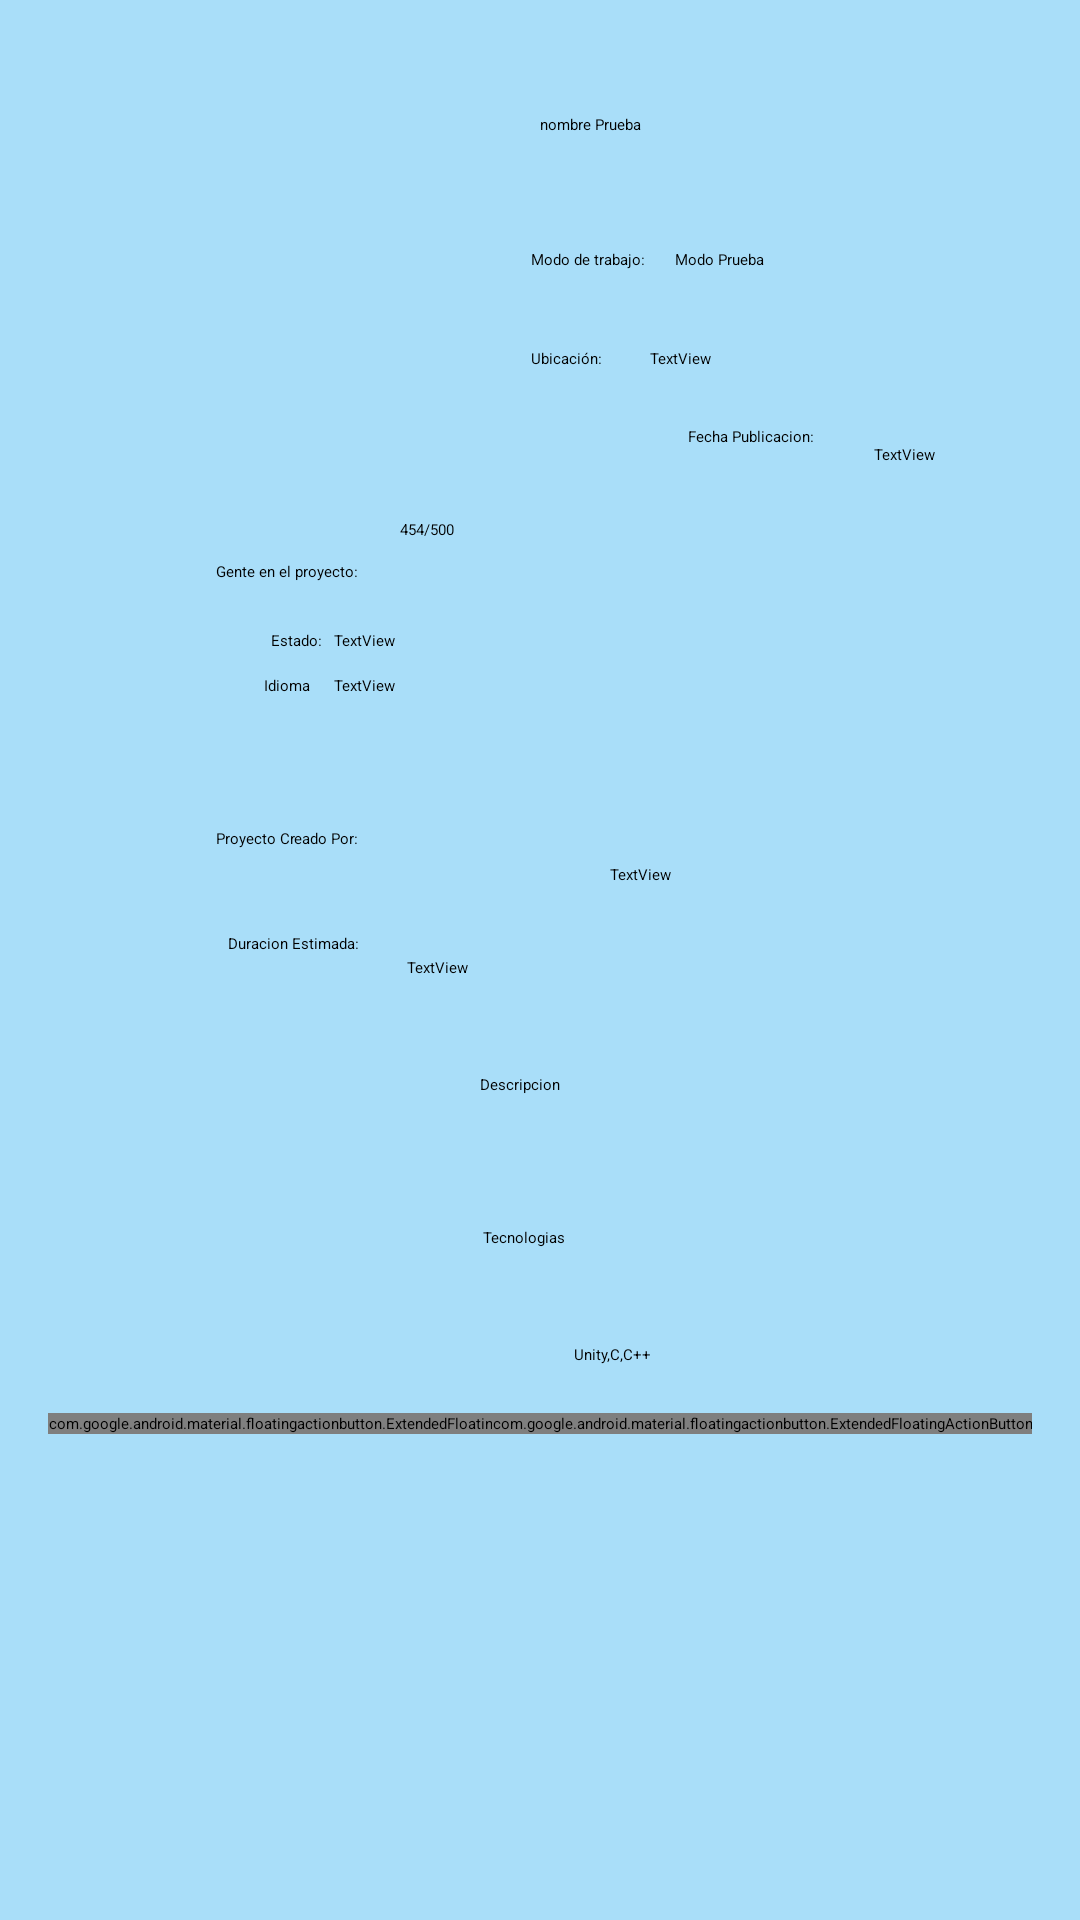

Layout XML and referenced resources for this Android screen:
<!-- AndroidManifest.xml: application theme Theme.Devland -->
<!-- res/layout/fragment_detalles_proyecto_otro.xml -->
<?xml version="1.0" encoding="utf-8"?>
<FrameLayout xmlns:android="http://schemas.android.com/apk/res/android"
    xmlns:tools="http://schemas.android.com/tools"
    xmlns:app="http://schemas.android.com/apk/res-auto"
    android:layout_width="match_parent"
    android:layout_height="match_parent"
    android:background="#A9DEF9"
    tools:context="fragments.DetallesProyectoOtroFragment">

    <androidx.constraintlayout.widget.ConstraintLayout
        android:layout_width="match_parent"
        android:layout_height="824dp">

        <ImageView
            android:id="@+id/imagen"
            android:layout_width="115dp"
            android:layout_height="115dp"
            android:layout_marginStart="34dp"
            android:layout_marginTop="26dp"
            android:src="@drawable/ic_launcher_foreground"
            app:layout_constraintStart_toStartOf="parent"
            app:layout_constraintTop_toTopOf="parent" />

        <TextView
            android:id="@+id/nombre"
            android:layout_width="222dp"
            android:layout_height="37dp"
            android:layout_marginStart="31dp"
            android:layout_marginTop="38dp"
            android:text="nombre Prueba"
            app:layout_constraintStart_toEndOf="@+id/imagen"
            app:layout_constraintTop_toTopOf="parent" />

        <TextView
            android:id="@+id/textModo"
            android:layout_width="wrap_content"
            android:layout_height="wrap_content"
            android:layout_marginStart="28dp"
            android:layout_marginTop="8dp"
            android:text="Modo de trabajo:"
            app:layout_constraintStart_toEndOf="@+id/imagen"
            app:layout_constraintTop_toBottomOf="@+id/nombre" />

        <TextView
            android:id="@+id/modo"
            android:layout_width="116dp"
            android:layout_height="21dp"
            android:layout_marginStart="10dp"
            android:layout_marginTop="8dp"
            android:text="Modo Prueba"
            app:layout_constraintStart_toEndOf="@+id/textModo"
            app:layout_constraintTop_toBottomOf="@+id/nombre" />

        <TextView
            android:id="@+id/textUbicacion"
            android:layout_width="wrap_content"
            android:layout_height="wrap_content"
            android:layout_marginStart="28dp"
            android:layout_marginTop="12dp"
            android:text="Ubicación:"
            app:layout_constraintStart_toEndOf="@+id/imagen"
            app:layout_constraintTop_toBottomOf="@+id/modo" />

        <TextView
            android:id="@+id/ubicacion"
            android:layout_width="124dp"
            android:layout_height="20dp"
            android:layout_marginStart="16dp"
            android:layout_marginTop="12dp"
            android:text="TextView"
            app:layout_constraintStart_toEndOf="@+id/textUbicacion"
            app:layout_constraintTop_toBottomOf="@+id/modo" />

        <TextView
            android:id="@+id/textGenteProyecto"
            android:layout_width="wrap_content"
            android:layout_height="wrap_content"
            android:layout_marginStart="72dp"
            android:layout_marginTop="46dp"
            android:text="Gente en el proyecto:"
            app:layout_constraintStart_toStartOf="parent"
            app:layout_constraintTop_toBottomOf="@+id/imagen" />

        <TextView
            android:id="@+id/genteProyecto"
            android:layout_width="wrap_content"
            android:layout_height="wrap_content"
            android:layout_marginStart="14dp"
            android:layout_marginTop="50dp"
            android:text="454/500"
            app:layout_constraintStart_toEndOf="@+id/textGenteProyecto"
            app:layout_constraintTop_toBottomOf="@+id/textUbicacion" />

        <TextView
            android:id="@+id/textDescripcion"
            android:layout_width="wrap_content"
            android:layout_height="wrap_content"
            android:layout_marginStart="160dp"
            android:layout_marginTop="40dp"
            android:text="Descripcion"
            app:layout_constraintStart_toStartOf="parent"
            app:layout_constraintTop_toBottomOf="@+id/textDuracion" />

        <TextView
            android:id="@+id/descripcion"
            android:layout_width="381dp"
            android:layout_height="wrap_content"
            android:layout_marginStart="18dp"
            android:layout_marginTop="29dp"
            android:ems="10"
            android:inputType="textMultiLine"
            android:textAlignment="center"
            app:layout_constraintStart_toStartOf="parent"
            app:layout_constraintTop_toBottomOf="@+id/textDescripcion"
            tools:ignore="SpeakableTextPresentCheck" />

        <TextView
            android:id="@+id/textTecnologias"
            android:layout_width="85dp"
            android:layout_height="24dp"
            android:layout_marginStart="161dp"
            android:layout_marginTop="8dp"
            android:text="Tecnologias"
            app:layout_constraintStart_toStartOf="parent"
            app:layout_constraintTop_toBottomOf="@+id/descripcion" />

        <TextView
            android:id="@+id/tecnologias"
            android:layout_width="372dp"
            android:layout_height="wrap_content"
            android:layout_marginStart="18dp"
            android:layout_marginTop="15dp"
            android:textAlignment="center"
            android:text="Unity,C,C++"
            app:layout_constraintStart_toStartOf="parent"
            app:layout_constraintTop_toBottomOf="@+id/textTecnologias" />

        <TextView
            android:id="@+id/textFecha"
            android:layout_width="wrap_content"
            android:layout_height="wrap_content"
            android:layout_marginTop="9dp"
            android:layout_marginEnd="20dp"
            android:text="Fecha Publicacion:"
            app:layout_constraintBottom_toTopOf="@+id/textGenteProyecto"
            app:layout_constraintEnd_toStartOf="@+id/fechaPublicacion"
            app:layout_constraintTop_toBottomOf="@+id/textUbicacion"
            app:layout_constraintVertical_bias="0.208" />

        <TextView
            android:id="@+id/fechaPublicacion"
            android:layout_width="wrap_content"
            android:layout_height="wrap_content"
            android:layout_marginTop="12dp"
            android:layout_marginEnd="48dp"
            android:text="TextView"
            app:layout_constraintEnd_toEndOf="parent"
            app:layout_constraintTop_toBottomOf="@+id/ubicacion" />

        <TextView
            android:id="@+id/textEstado"
            android:layout_width="wrap_content"
            android:layout_height="wrap_content"
            android:layout_marginTop="16dp"
            android:layout_marginEnd="4dp"
            android:text="Estado:"
            app:layout_constraintEnd_toStartOf="@+id/estado"
            app:layout_constraintTop_toBottomOf="@+id/textGenteProyecto" />

        <TextView
            android:id="@+id/estado"
            android:layout_width="wrap_content"
            android:layout_height="wrap_content"
            android:layout_marginTop="16dp"
            android:layout_marginEnd="228dp"
            android:text="TextView"
            app:layout_constraintEnd_toEndOf="parent"
            app:layout_constraintTop_toBottomOf="@+id/textGenteProyecto" />

        <TextView
            android:id="@+id/textIdioma"
            android:layout_width="wrap_content"
            android:layout_height="wrap_content"
            android:layout_marginTop="8dp"
            android:layout_marginEnd="8dp"
            android:text="Idioma"
            app:layout_constraintEnd_toStartOf="@+id/idioma"
            app:layout_constraintTop_toBottomOf="@+id/textEstado" />

        <TextView
            android:id="@+id/idioma"
            android:layout_width="wrap_content"
            android:layout_height="wrap_content"
            android:layout_marginTop="8dp"
            android:layout_marginEnd="228dp"
            android:text="TextView"
            app:layout_constraintEnd_toEndOf="parent"
            app:layout_constraintTop_toBottomOf="@+id/estado" />

        <TextView
            android:id="@+id/textUsuarioPropietario"
            android:layout_width="wrap_content"
            android:layout_height="wrap_content"
            android:layout_marginStart="72dp"
            android:layout_marginTop="44dp"
            android:text="Proyecto Creado Por:"
            app:layout_constraintEnd_toStartOf="@+id/usuarioPropietario"
            app:layout_constraintHorizontal_bias="0.0"
            app:layout_constraintStart_toStartOf="parent"
            app:layout_constraintTop_toBottomOf="@+id/textIdioma" />

        <TextView
            android:id="@+id/usuarioPropietario"
            android:layout_width="wrap_content"
            android:layout_height="wrap_content"
            android:layout_marginTop="108dp"
            android:layout_marginEnd="136dp"
            android:text="TextView"
            app:layout_constraintEnd_toEndOf="parent"
            app:layout_constraintTop_toBottomOf="@+id/genteProyecto" />

        <TextView
            android:id="@+id/textDuracion"
            android:layout_width="wrap_content"
            android:layout_height="wrap_content"
            android:layout_marginStart="76dp"
            android:layout_marginTop="28dp"
            android:text="Duracion Estimada:"
            app:layout_constraintStart_toStartOf="parent"
            app:layout_constraintTop_toBottomOf="@+id/textUsuarioPropietario" />

        <TextView
            android:id="@+id/duracion"
            android:layout_width="wrap_content"
            android:layout_height="wrap_content"
            android:layout_marginStart="16dp"
            android:layout_marginTop="24dp"
            android:text="TextView"
            app:layout_constraintStart_toEndOf="@+id/textDuracion"
            app:layout_constraintTop_toBottomOf="@+id/usuarioPropietario" />

        <com.google.android.material.floatingactionbutton.ExtendedFloatingActionButton
            android:id="@+id/guardarProyectover"
            android:layout_width="wrap_content"
            android:layout_height="wrap_content"
            android:layout_gravity="bottom|end"
            android:layout_margin="16dp"
            android:layout_marginStart="16dp"
            android:layout_marginTop="48dp"
            android:contentDescription="Cambiar Imagen"
            android:text="Guardar"
            app:layout_constraintStart_toStartOf="parent"
            app:layout_constraintTop_toBottomOf="@+id/tecnologias"
            tools:ignore="MissingConstraints" />

        <com.google.android.material.floatingactionbutton.ExtendedFloatingActionButton
            android:id="@+id/borrarProyectoVer"
            android:layout_width="wrap_content"
            android:layout_height="wrap_content"
            android:layout_gravity="bottom|end"
            android:layout_margin="16dp"
            android:layout_marginTop="16dp"
            android:layout_marginEnd="12dp"
            android:contentDescription="Cambiar Imagen"
            android:text="Borrar"
            app:layout_constraintEnd_toEndOf="parent"
            app:layout_constraintTop_toBottomOf="@+id/tecnologias"
            tools:ignore="MissingConstraints" />

    </androidx.constraintlayout.widget.ConstraintLayout>
</FrameLayout>
<!-- resources referenced by this layout -->
<resources>

</resources>
